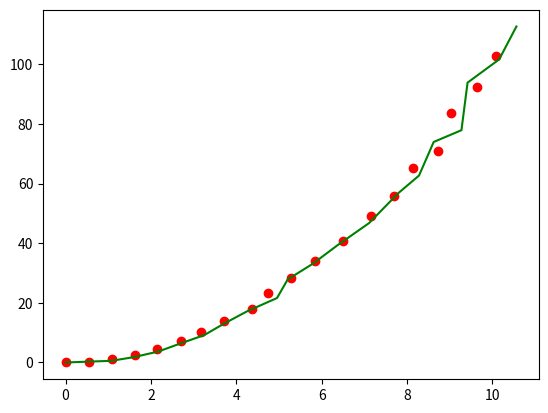

Generate this figure with matplotlib:
import numpy as np
import matplotlib.pyplot as plt


def kalman_xy(x, P, measurement, R,
              motion = np.matrix('0. 0. 0. 0.').T,
              Q = np.matrix(np.eye(4))):
    """
    Parameters:    
    x: initial state 4-tuple of location and velocity: (x0, x1, x0_dot, x1_dot)
    P: initial uncertainty convariance matrix
    measurement: observed position
    R: measurement noise 
    motion: external motion added to state vector x
    Q: motion noise (same shape as P)
    """
    return kalman(x, P, measurement, R, motion, Q,
                  F = np.matrix('''
                      1. 0. 1. 0.;
                      0. 1. 0. 1.;
                      0. 0. 1. 0.;
                      0. 0. 0. 1.
                      '''),
                  H = np.matrix('''
                      1. 0. 0. 0.;
                      0. 1. 0. 0.'''))

def kalman(x, P, measurement, R, motion, Q, F, H):
    '''
    Parameters:
    x: initial state
    P: initial uncertainty convariance matrix
    measurement: observed position (same shape as H*x)
    R: measurement noise (same shape as H)
    motion: external motion added to state vector x
    Q: motion noise (same shape as P)
    F: next state function: x_prime = F*x
    H: measurement function: position = H*x

    Return: the updated and predicted new values for (x, P)

    See also http://en.wikipedia.org/wiki/Kalman_filter

    This version of kalman can be applied to many different situations by
    appropriately defining F and H 
    '''
    # UPDATE x, P based on measurement m    
    # distance between measured and current position-belief
    y = np.matrix(measurement).T - H * x
    S = H * P * H.T + R  # residual convariance
    K = P * H.T * S.I    # Kalman gain
    x = x + K*y
    I = np.matrix(np.eye(F.shape[0])) # identity matrix
    P = (I - K*H)*P

    # PREDICT x, P based on motion
    x = F*x + motion
    P = F*P*F.T + Q

    return x, P

def demo_kalman_xy():
    x = np.matrix('0. 0. 0. 0.').T 
    P = np.matrix(np.eye(4))*1000 # initial uncertainty

    N = 20
    true_x = np.linspace(0.0, 10.0, N)
    true_y = true_x**2
    observed_x = true_x + 0.05*np.random.random(N)*true_x
    observed_y = true_y + 0.05*np.random.random(N)*true_y
    plt.plot(observed_x, observed_y, 'ro')
    result = []
    R = 0.01**2
    for meas in zip(observed_x, observed_y):
        x, P = kalman_xy(x, P, meas, R)
        result.append((x[:2]).tolist())
    kalman_x, kalman_y = zip(*result)
    plt.plot(kalman_x, kalman_y, 'g-')
    plt.show()

if __name__ == "__main__":
    demo_kalman_xy()
